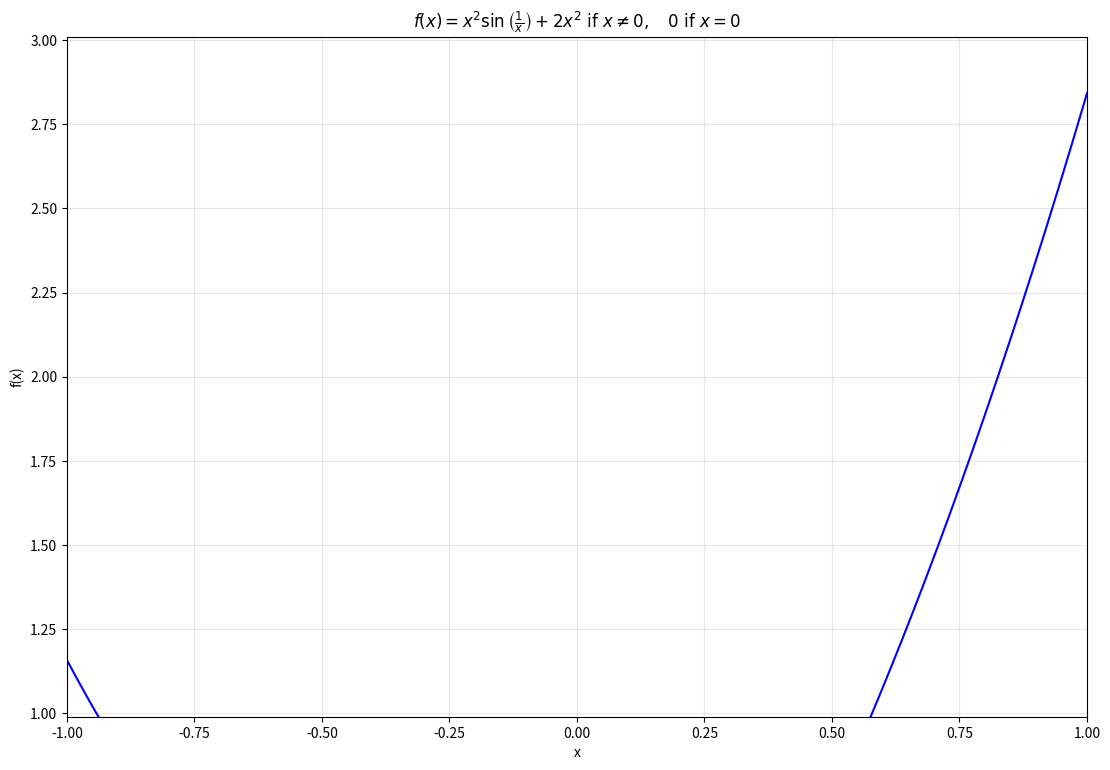

Here is the Python script that generated this plot:
# plot/function.py

"""Utility for plotting mathematical functions with various styles and options."""

from dataclasses import dataclass
from typing import Callable, Optional, Tuple, Union
from enum import Enum
from functools import wraps

import numpy as np
import matplotlib.pyplot as plt
from matplotlib.figure import Figure
from matplotlib.axes import Axes


class PlotStyle(Enum):
    """Available plotting styles."""

    NORMAL = "normal"
    FILLED = "filled"
    GRADIENT = "gradient"
    SCATTER = "scatter"
    STEM = "stem"


@dataclass
class FunctionPlotConfig:
    """Configuration for function plotting."""

    figsize: Tuple[int, int] = (10, 6)
    style: PlotStyle = PlotStyle.NORMAL
    color: str = "blue"
    alpha: float = 0.3
    grid: bool = True
    title: str = "Function Plot"
    xlabel: str = "x"
    ylabel: str = "f(x)"
    points: int = 1000
    linewidth: float = 2.0
    show_zeros: bool = False
    show_extrema: bool = False
    dpi: int = 100


def latex_function(latex_str):
    """Decorator to add LaTeX representation to a function."""

    def decorator(func):
        @wraps(func)
        def wrapper(*args, **kwargs):
            return func(*args, **kwargs)

        wrapper.latex_str = latex_str
        return wrapper

    return decorator


class PiecewiseFunction:
    """Class for defining piecewise functions."""

    def __init__(self, pieces, latex_str):
        self.pieces = pieces
        self.latex_str = latex_str

    def __call__(self, x):
        x_arr = np.asarray(x)
        result = np.zeros_like(x_arr, dtype=float)
        for condition_func, value_func in self.pieces:
            mask = condition_func(x_arr)
            result[mask] = value_func(x_arr[mask])
        return result


class FunctionPlotter:
    """Class for plotting mathematical functions."""

    def __init__(self, config: Optional[FunctionPlotConfig] = None):
        self.config = config or FunctionPlotConfig()

    def plot(
        self,
        func: Callable[[Union[float, np.ndarray]], Union[float, np.ndarray]],
        x_range: Tuple[float, float],
        ax: Optional[Axes] = None,
    ) -> Tuple[Figure, Axes]:
        """Plot a function over the specified range."""
        if ax is None:
            fig = plt.figure(figsize=self.config.figsize, dpi=self.config.dpi)
            ax = plt.gca()
        else:
            fig = ax.figure

        x = np.linspace(x_range[0], x_range[1], self.config.points)
        y = func(x)

        if self.config.style == PlotStyle.NORMAL:
            ax.plot(x, y, color=self.config.color, linewidth=self.config.linewidth)
        elif self.config.style == PlotStyle.FILLED:
            ax.fill_between(x, y, 0, color=self.config.color, alpha=self.config.alpha)
            ax.plot(x, y, color=self.config.color, linewidth=self.config.linewidth)
        elif self.config.style == PlotStyle.GRADIENT:
            points = ax.scatter(x, y, c=y, cmap="viridis", s=self.config.linewidth * 20)
            fig.colorbar(points, ax=ax)
        elif self.config.style == PlotStyle.SCATTER:
            ax.scatter(
                x,
                y,
                color=self.config.color,
                s=self.config.linewidth * 20,
                alpha=self.config.alpha,
            )
        elif self.config.style == PlotStyle.STEM:
            markerline, stemlines, baseline = ax.stem(
                x, y, linefmt="-", markerfmt="o", basefmt="k-"
            )
            plt.setp(markerline, color=self.config.color)
            plt.setp(stemlines, color=self.config.color)
            plt.setp(baseline, color="black")

        if self.config.show_zeros:
            self._mark_zeros(ax, x, y)
        if self.config.show_extrema:
            self._mark_extrema(ax, x, y)

        if self.config.grid:
            ax.grid(True, alpha=0.3)

        ax.set_title(self.config.title)
        ax.set_xlabel(self.config.xlabel)
        ax.set_ylabel(self.config.ylabel)

        return fig, ax

    def _mark_zeros(self, ax: Axes, x: np.ndarray, y: np.ndarray):
        zero_crossings = np.where(np.diff(np.signbit(y)))[0]
        for idx in zero_crossings:
            x_zero = x[idx] - y[idx] * (x[idx + 1] - x[idx]) / (y[idx + 1] - y[idx])
            ax.plot(x_zero, 0, "ro", label="Zero" if idx == zero_crossings[0] else "")

    def _mark_extrema(self, ax: Axes, x: np.ndarray, y: np.ndarray):
        dy = np.diff(y)
        maxima = np.where((dy[:-1] > 0) & (dy[1:] < 0))[0] + 1
        minima = np.where((dy[:-1] < 0) & (dy[1:] > 0))[0] + 1

        if len(maxima) > 0:
            ax.plot(x[maxima], y[maxima], "g^", label="Local Max")
        if len(minima) > 0:
            ax.plot(x[minima], y[minima], "rv", label="Local Min")

    def plot_interactive(
        self,
        func: Callable[[Union[float, np.ndarray]], Union[float, np.ndarray]],
        x_range: Tuple[float, float],
    ) -> Figure:
        """Create an interactive plot with mouse scroll zoom and drag pan capabilities."""
        fig = plt.figure(figsize=self.config.figsize, dpi=self.config.dpi)
        ax = fig.add_axes([0.1, 0.1, 0.85, 0.85])
        self.plot(func, x_range, ax=ax)

        y = func(np.array(x_range))
        y_min, y_max = min(y), max(y)
        y_padding = (y_max - y_min) * 0.1

        ax.set_xlim(x_range)
        ax.set_ylim(y_min - y_padding, y_max + y_padding)

        self._pan_data = None

        def zoom_factory(ax, base_scale=1.1):
            def zoom_fun(event):
                if event.inaxes != ax:
                    return
                cur_xlim = ax.get_xlim()
                cur_ylim = ax.get_ylim()
                xdata = event.xdata
                ydata = event.ydata

                if event.button == "up":
                    scale_factor = 1 / base_scale
                elif event.button == "down":
                    scale_factor = base_scale
                else:
                    scale_factor = 1

                new_width = (cur_xlim[1] - cur_xlim[0]) * scale_factor
                new_height = (cur_ylim[1] - cur_ylim[0]) * scale_factor

                relx = (cur_xlim[1] - xdata) / (cur_xlim[1] - cur_xlim[0])
                rely = (cur_ylim[1] - ydata) / (cur_ylim[1] - cur_ylim[0])

                ax.set_xlim([xdata - new_width * (1 - relx), xdata + new_width * relx])
                ax.set_ylim(
                    [ydata - new_height * (1 - rely), ydata + new_height * rely]
                )
                plt.draw()

            fig.canvas.mpl_connect("scroll_event", zoom_fun)
            return zoom_fun

        def pan_factory(ax):
            def on_mouse_down(event):
                if event.inaxes != ax or event.button != 1:
                    return
                self._pan_data = {
                    "x": event.xdata,
                    "y": event.ydata,
                    "xlim": ax.get_xlim(),
                    "ylim": ax.get_ylim(),
                }
                fig.canvas.get_tk_widget().config(cursor="fleur")

            def on_mouse_up(event):
                if self._pan_data is not None:
                    fig.canvas.get_tk_widget().config(cursor="arrow")
                    self._pan_data = None

            def on_mouse_move(event):
                if (
                    self._pan_data is None
                    or event.inaxes != ax
                    or event.xdata is None
                    or event.ydata is None
                ):
                    return

                dx = event.xdata - self._pan_data["x"]
                dy = event.ydata - self._pan_data["y"]
                xlim = self._pan_data["xlim"]
                ylim = self._pan_data["ylim"]

                ax.set_xlim([xlim[0] - dx, xlim[1] - dx])
                ax.set_ylim([ylim[0] - dy, ylim[1] - dy])
                plt.draw()

            fig.canvas.mpl_connect("button_press_event", on_mouse_down)
            fig.canvas.mpl_connect("button_release_event", on_mouse_up)
            fig.canvas.mpl_connect("motion_notify_event", on_mouse_move)

        zoom_factory(ax)
        pan_factory(ax)
        return fig


if __name__ == "__main__":
    f = PiecewiseFunction(
        pieces=[
            (lambda x: x != 0, lambda x: x**2 * np.sin(1 / x) + 2 * x**2),
            (lambda x: x == 0, lambda x: 0),
        ],
        latex_str=r"x^2 \sin\left(\frac{1}{x}\right) + 2x^2 \text{ if } x \neq 0, \quad 0 \text{ if } x = 0",
    )

    config = FunctionPlotConfig(
        style=PlotStyle.NORMAL,
        figsize=(12, 8),
        color="blue",
        grid=True,
        title=r"$f(x) = " + f.latex_str + "$",
        points=2000,
        linewidth=1.5,
        show_zeros=True,
        show_extrema=True,
    )

    plotter = FunctionPlotter(config)
    fig = plotter.plot_interactive(f, x_range=(-1, 1))
    plt.show()
